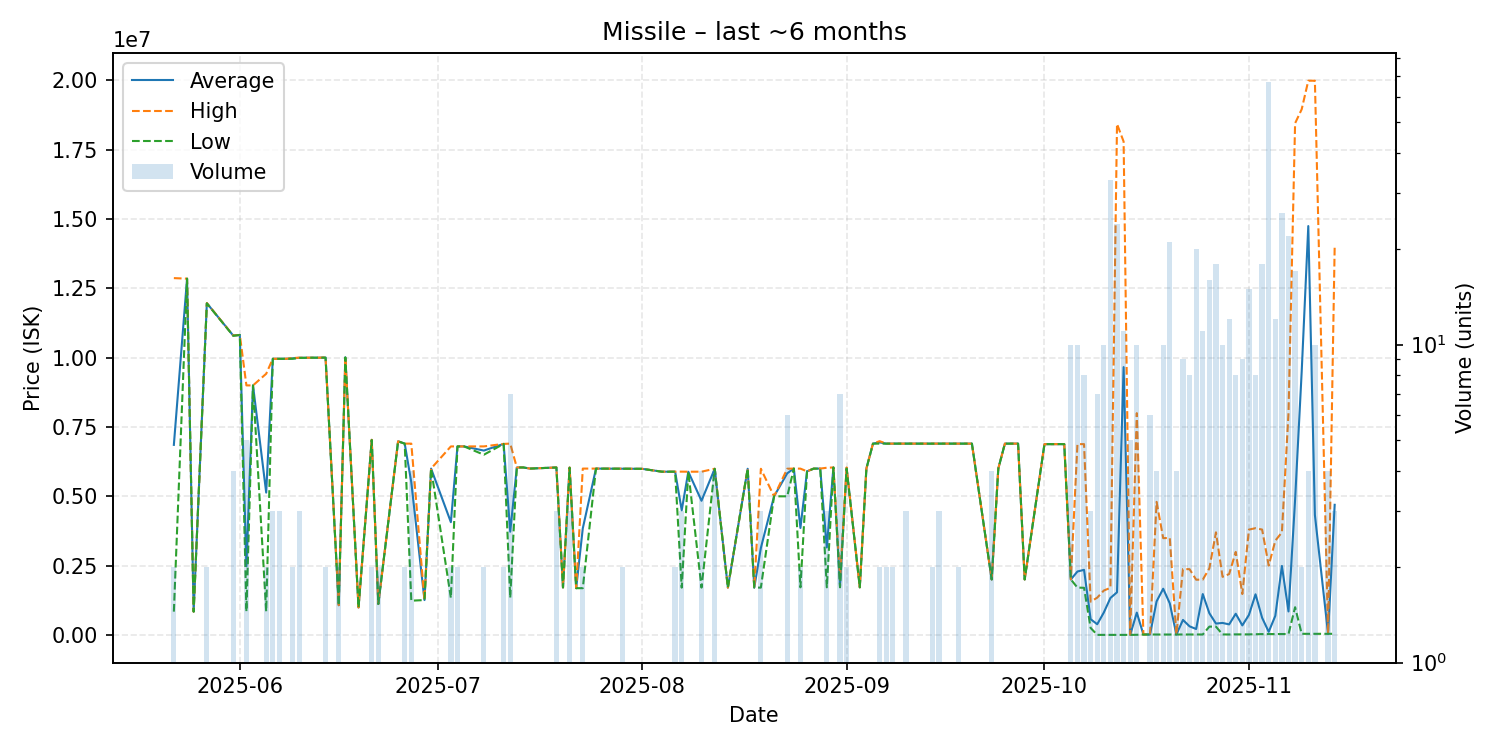

Values plotted in this chart, from the file beside it:
date, average, highest, lowest, order_count, volume
2025-05-22, 6855000, 12870000, 840000, 2, 2
2025-05-24, 12850000, 12850000, 12850000, 1, 1
2025-05-25, 840000, 840000, 840000, 1, 1
2025-05-27, 11965000, 11970000, 11960000, 2, 2
2025-05-31, 10797500, 10800000, 10790000, 4, 4
2025-06-01, 10820000, 10820000, 10820000, 1, 1
2025-06-02, 2477280, 9000000, 846600, 2, 5
2025-06-03, 9000000, 9000000, 9000000, 1, 1
2025-06-05, 5133600, 9420000, 847200, 2, 2
2025-06-06, 9959333, 9960000, 9959000, 2, 3
2025-06-07, 9960000, 9960000, 9960000, 3, 3
2025-06-08, 9960000, 9960000, 9960000, 1, 1
2025-06-09, 9974500, 9988000, 9961000, 2, 2
2025-06-10, 9995667, 9998500, 9990000, 3, 3
2025-06-12, 9999000, 9999000, 9999000, 1, 1
2025-06-13, 9999000, 9999000, 9999000, 1, 1
2025-06-14, 10005000, 10010000, 10000000, 2, 2
2025-06-16, 1071500, 1072000, 1071000, 2, 2
2025-06-17, 10010000, 10010000, 10010000, 1, 1
2025-06-19, 990000, 990000, 990000, 1, 1
2025-06-21, 7035000, 7040000, 7030000, 2, 2
2025-06-22, 1116000, 1116000, 1116000, 1, 2
2025-06-25, 6984000, 6984000, 6984000, 1, 1
2025-06-26, 6900000, 6900000, 6900000, 2, 2
2025-06-27, 5505000, 6900000, 1235000, 4, 4
2025-06-29, 1258000, 1258000, 1258000, 1, 1
2025-06-30, 6000000, 6000000, 6000000, 1, 1
2025-07-03, 4067000, 6799000, 1335000, 2, 2
2025-07-04, 6799500, 6800000, 6799000, 2, 2
2025-07-05, 6799000, 6799000, 6799000, 1, 1
2025-07-08, 6650000, 6800000, 6500000, 2, 2
2025-07-11, 6890000, 6890000, 6890000, 2, 2
2025-07-12, 3724429, 6900000, 1343000, 5, 7
2025-07-13, 6040000, 6040000, 6040000, 1, 1
2025-07-14, 6040000, 6040000, 6040000, 1, 1
2025-07-15, 6000000, 6000000, 6000000, 1, 1
2025-07-19, 6039667, 6040000, 6039000, 3, 3
2025-07-20, 1713000, 1713000, 1713000, 1, 1
2025-07-21, 6036667, 6040000, 6030000, 3, 3
2025-07-22, 1686000, 1686000, 1686000, 1, 1
2025-07-23, 3843000, 6000000, 1686000, 2, 2
2025-07-25, 5999000, 5999000, 5999000, 1, 1
2025-07-29, 5995500, 5996000, 5995000, 2, 2
2025-08-01, 5991000, 5991000, 5991000, 1, 1
2025-08-04, 5888000, 5888000, 5888000, 1, 1
2025-08-06, 5888000, 5889000, 5887000, 2, 2
2025-08-07, 4495000, 5889500, 1706000, 3, 3
2025-08-08, 5887000, 5887000, 5887000, 1, 1
2025-08-10, 4838750, 5888000, 1707000, 4, 4
2025-08-12, 5992500, 5994000, 5991000, 4, 4
2025-08-14, 1706000, 1706000, 1706000, 1, 1
2025-08-17, 5993000, 5993000, 5993000, 1, 1
2025-08-18, 1707000, 1707000, 1707000, 1, 1
2025-08-19, 3135667, 5993000, 1707000, 2, 3
2025-08-21, 4999000, 4999000, 4999000, 1, 1
2025-08-23, 5830167, 5995000, 5000000, 6, 6
2025-08-24, 6000000, 6000000, 6000000, 1, 1
2025-08-25, 3857500, 5998000, 1717000, 2, 2
2025-08-26, 5900000, 5900000, 5900000, 1, 1
2025-08-27, 5998000, 5998000, 5998000, 1, 1
... 65 more rows
